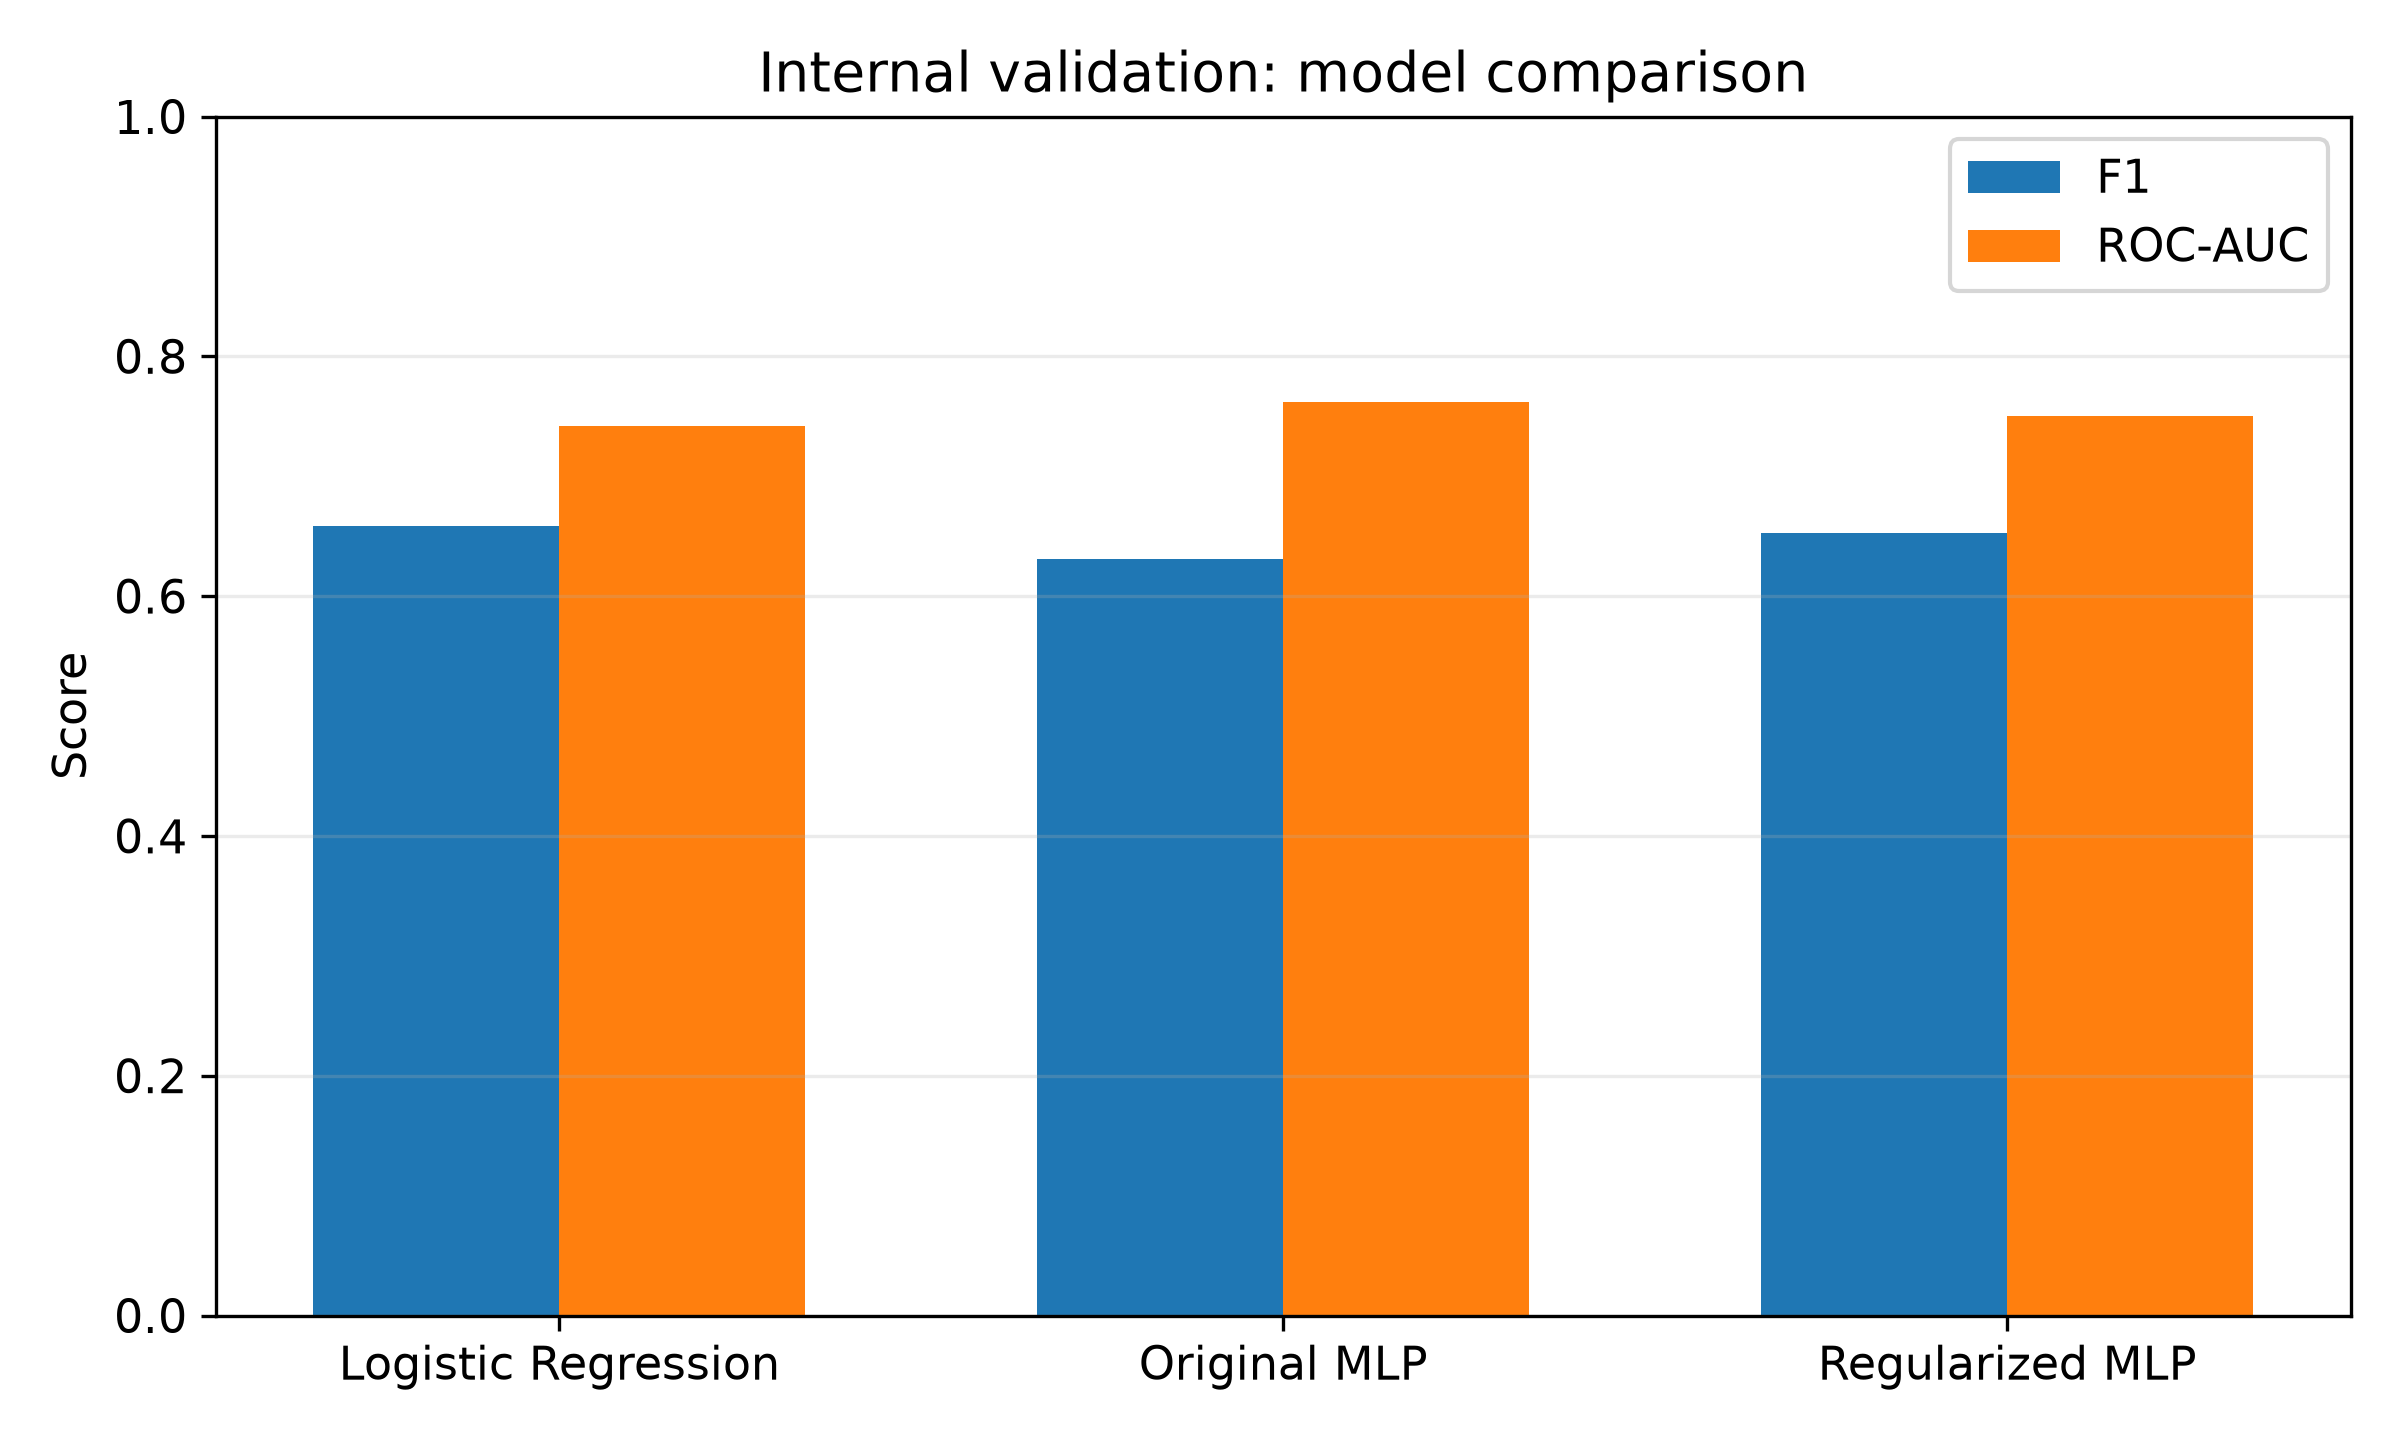

The file beside this chart, header and first rows:
model, accuracy, precision, recall, f1, roc_auc, training_seconds, delta_vs_original_mlp_accuracy, delta_vs_original_mlp_precision, delta_vs_original_mlp_recall, delta_vs_original_mlp_f1, delta_vs_original_mlp_roc_auc, delta_vs_original_mlp_training_seconds
Logistic Regression, 0.6767, 0.6978, 0.6233, 0.6585, 0.7419, 2.78, -0.0045, -0.05053, 0.07733, 0.02712, -0.01952, -43.96
Original MLP, 0.6812, 0.7483, 0.546, 0.6313, 0.7615, 46.74, 0.0, 0.0, 0.0, 0.0, 0.0, 0.0
Regularized MLP, 0.675, 0.701, 0.6103, 0.6525, 0.7503, 114.9, -0.006167, -0.04729, 0.06433, 0.02119, -0.01113, 68.21
